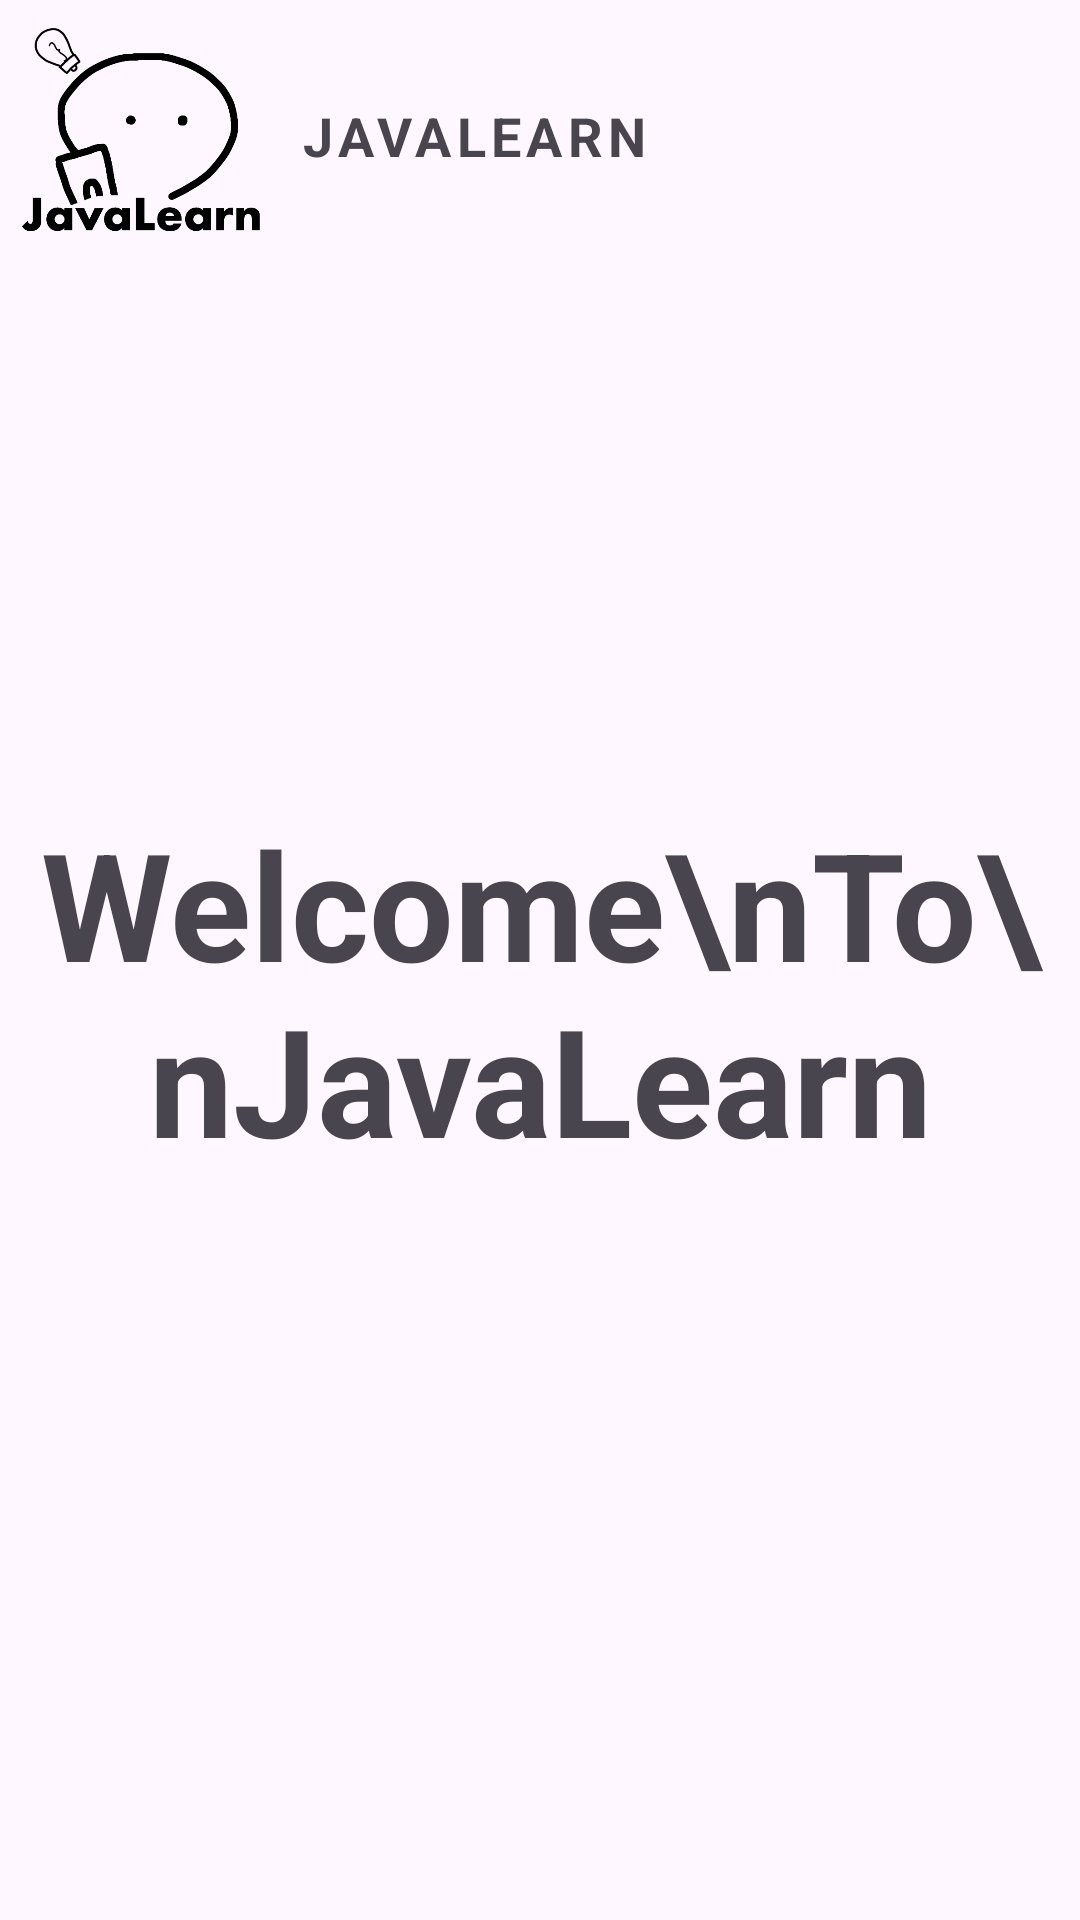

Here is an Android app screen rendered from its layout file. Give the layout XML and the strings, colors and styles it references.
<!-- AndroidManifest.xml: application theme Theme.Test_log -->
<!-- res/layout/activity_firstpage.xml -->
<?xml version="1.0" encoding="utf-8"?>
<androidx.constraintlayout.widget.ConstraintLayout xmlns:android="http://schemas.android.com/apk/res/android"
    xmlns:app="http://schemas.android.com/apk/res-auto"
    xmlns:tools="http://schemas.android.com/tools"
    android:id="@+id/main"
    android:layout_width="match_parent"
    android:layout_height="match_parent"
    tools:context=".FirstPage">


    <LinearLayout
        android:id="@+id/linearLayout"
        android:layout_width="match_parent"
        android:layout_height="100dp"
        app:layout_constraintEnd_toEndOf="parent"
        app:layout_constraintStart_toStartOf="parent"
        app:layout_constraintTop_toTopOf="parent">

        <ImageView
            android:layout_width="100dp"
            android:layout_height="wrap_content"
            android:src="@drawable/logo" />

        <TextView
            android:id="@+id/textView11"
            android:layout_width="wrap_content"
            android:layout_height="wrap_content"
            android:layout_marginTop="33dp"
            android:letterSpacing="0.1"
            android:text="JAVALEARN"
            android:textAlignment="center"
            android:textSize="18sp"
            android:textStyle="bold" />

    </LinearLayout>

    <TextView
        android:id="@+id/textView4"
        android:layout_width="wrap_content"
        android:layout_height="wrap_content"
        android:text="Welcome\nTo\nJavaLearn"
        android:textAlignment="center"
        android:textSize="50dp"
        android:textStyle="bold"
        app:layout_constraintBottom_toBottomOf="parent"
        app:layout_constraintLeft_toLeftOf="parent"
        app:layout_constraintRight_toRightOf="parent"
        app:layout_constraintTop_toBottomOf="@+id/linearLayout"
        app:layout_constraintVertical_bias="0.404"
        />


</androidx.constraintlayout.widget.ConstraintLayout>
<!-- resources referenced by this layout -->
<resources>
  <!-- drawable logo: png bitmap (drawable, 41952 bytes) -->
  <style name="Theme.Test_log" parent="Base.Theme.Test_log" />
  <style name="Base.Theme.Test_log" parent="Theme.Material3.DayNight.NoActionBar">
          
          
      </style>
</resources>
